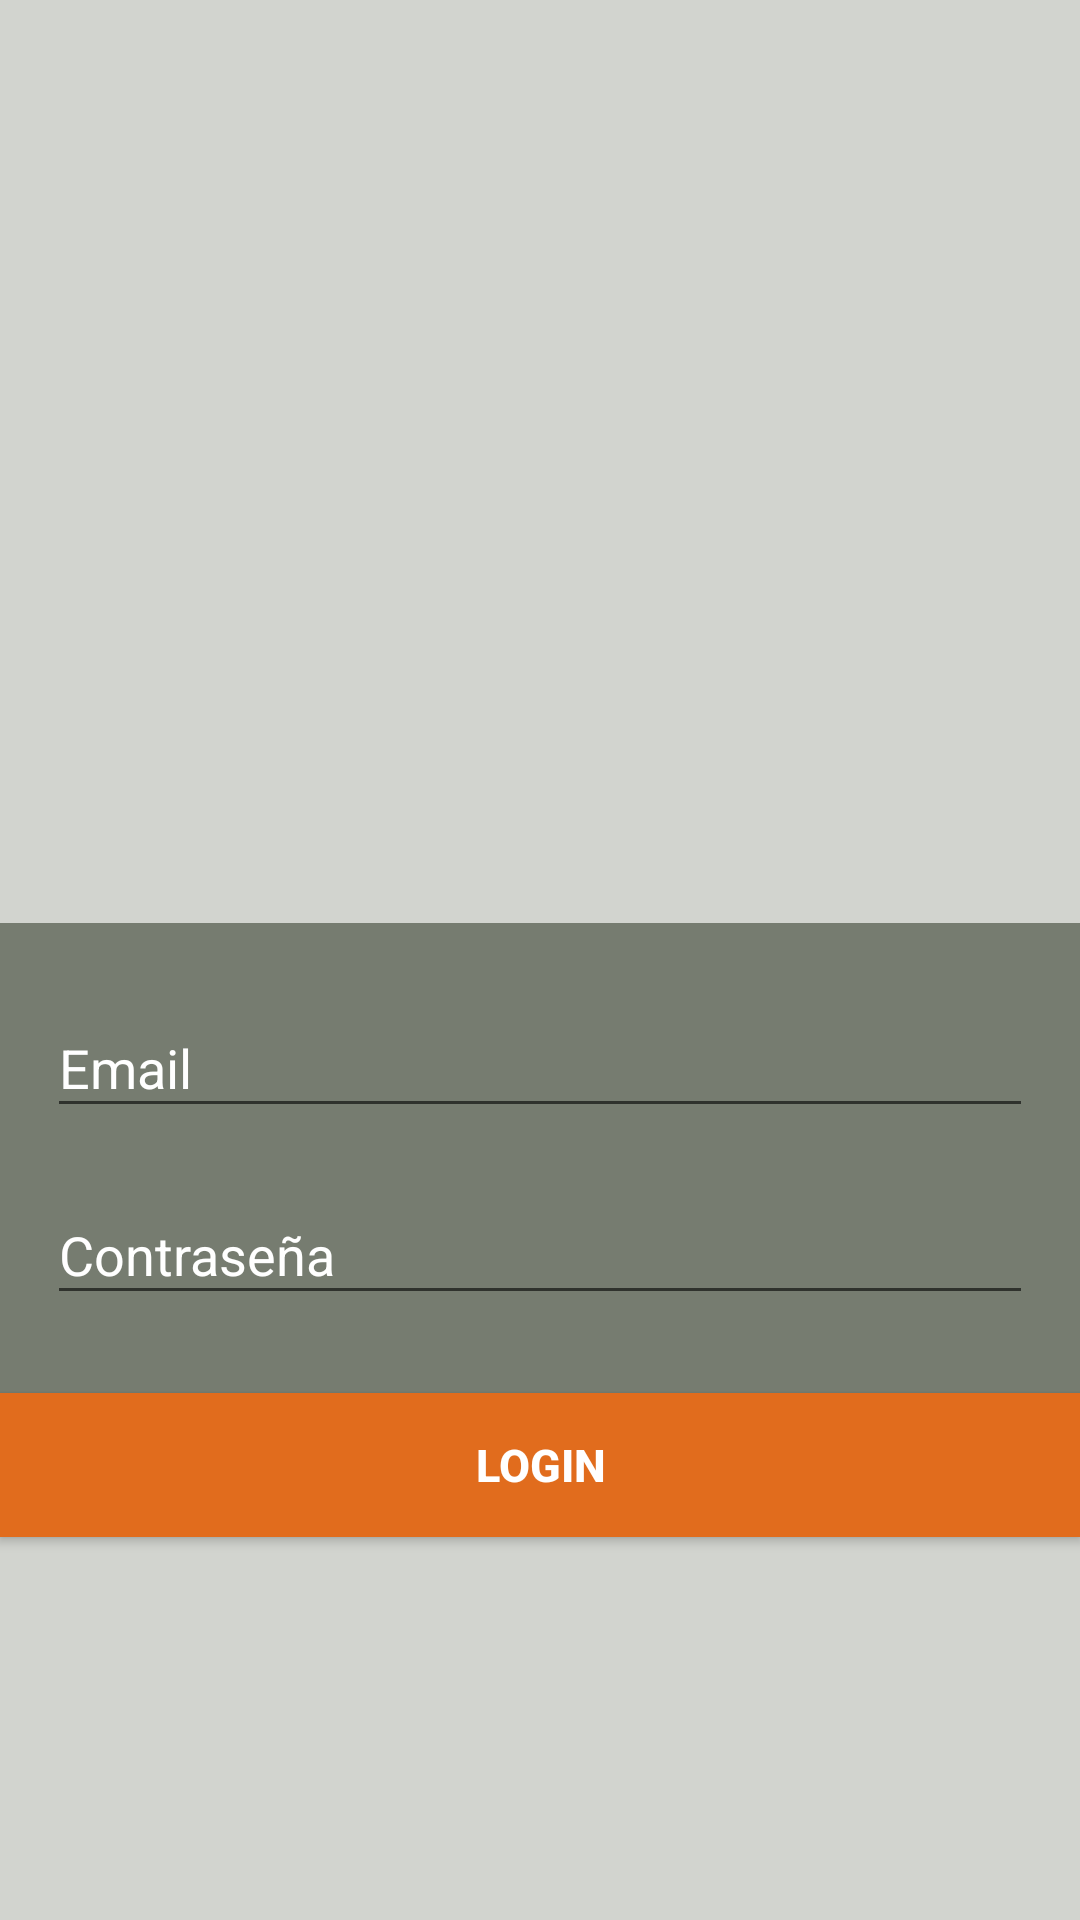

Layout XML and referenced resources for this Android screen:
<!-- AndroidManifest.xml: application theme AppTheme -->
<!-- res/layout/activity_my_login.xml -->
<?xml version="1.0" encoding="utf-8"?>
<android.support.design.widget.CoordinatorLayout xmlns:android="http://schemas.android.com/apk/res/android"
    xmlns:app="http://schemas.android.com/apk/res-auto"
    xmlns:tools="http://schemas.android.com/tools"
    android:layout_width="match_parent"
    android:layout_height="match_parent"
    android:fitsSystemWindows="true"
    tools:context="com.mrfox.application.mrfox.MyLogin">


    <LinearLayout
        android:layout_width="match_parent"
        android:layout_height="match_parent"
        android:background="@color/grisClaro"
        android:gravity="center"
        android:orientation="vertical"
        android:padding="@dimen/activity_horizontal_margin">


        <ImageView
            android:layout_width="150dp"
            android:layout_height="150dp"
            android:layout_gravity="center_horizontal"
            android:layout_marginBottom="30dp"
            android:src="@drawable/fox" />

        <LinearLayout
            android:background="@color/colorPrimary"
            android:orientation="vertical"
            android:layout_width="match_parent"
            android:layout_height="wrap_content"
            android:paddingTop="16dp"
            android:paddingLeft="16dp"
            android:paddingRight="16dp"
            android:elevation="0dp"
            android:paddingBottom="16dp">

            <android.support.design.widget.TextInputLayout
                android:layout_width="match_parent"
                android:layout_height="wrap_content"
                android:textColorHint="@color/colorBlanco">

                <EditText
                    android:id="@+id/email"
                    android:hint="@string/email"
                    android:inputType="textEmailAddress"
                    style="@style/editTexts"/>

            </android.support.design.widget.TextInputLayout>

            <android.support.design.widget.TextInputLayout
                android:layout_width="match_parent"
                android:layout_height="wrap_content"
                android:textColorHint="@color/colorBlanco">

                <EditText
                    android:id="@+id/pass"
                    android:hint="@string/pass"
                    android:inputType="textPassword"
                    style="@style/editTexts"/>



            </android.support.design.widget.TextInputLayout>
        </LinearLayout>
        
        <Button
            android:id="@+id/btn_login"
            android:layout_width="fill_parent"
            android:layout_height="wrap_content"
            android:background="@drawable/button_custom"
            android:text="@string/login"
            android:textStyle="bold"
            android:textSize="15dp"
            android:textColor="@color/colorBlanco"
            android:elevation="1dp" />

        

    </LinearLayout>
</android.support.design.widget.CoordinatorLayout>
<!-- resources referenced by this layout -->
<resources>
  <color name="colorBlanco">#FFFFFF</color>
  <color name="colorPrimary">#767c70</color>
  <color name="grisClaro">#d2d4cf</color>
  <!-- drawable button_custom (drawable) -->
  <?xml version="1.0" encoding="utf-8"?>
  <selector xmlns:android="http://schemas.android.com/apk/res/android">
  
  
      <item android:state_pressed="true" android:drawable="@color/naranjaClaro" />
      <item android:state_focused="true" android:drawable="@color/naranjaOscuro" />
      <item android:drawable="@color/naranjaOscuro" />
  </selector>
  <string name="email">Email</string>
  <string name="login">Login</string>
  <string name="pass">Contraseña</string>
  <style name="editTexts">
          <item name="android:textColor">@color/colorBlanco</item>
          <item name="android:textColorHint">@color/colorBlanco</item>
          <item name="android:layout_width">match_parent</item>
          <item name="android:layout_height">wrap_content</item>
          <item name="android:layout_marginBottom">10dp</item>
      </style>
  <style name="AppTheme" parent="Theme.AppCompat.Light.DarkActionBar">
          
          <item name="colorPrimary">@color/colorPrimary</item>
          <item name="colorPrimaryDark">@color/colorPrimaryDark</item>
          <item name="colorAccent">@color/colorAccent</item>
          <item name="windowActionBar">false</item>
          <item name="windowNoTitle">true</item>
      </style>
  <color name="naranjaClaro">#fb8525</color>
  <color name="naranjaOscuro">#e16c1d</color>
  <color name="colorPrimaryDark">#3c4238</color>
  <color name="colorAccent">#822657</color>
</resources>
